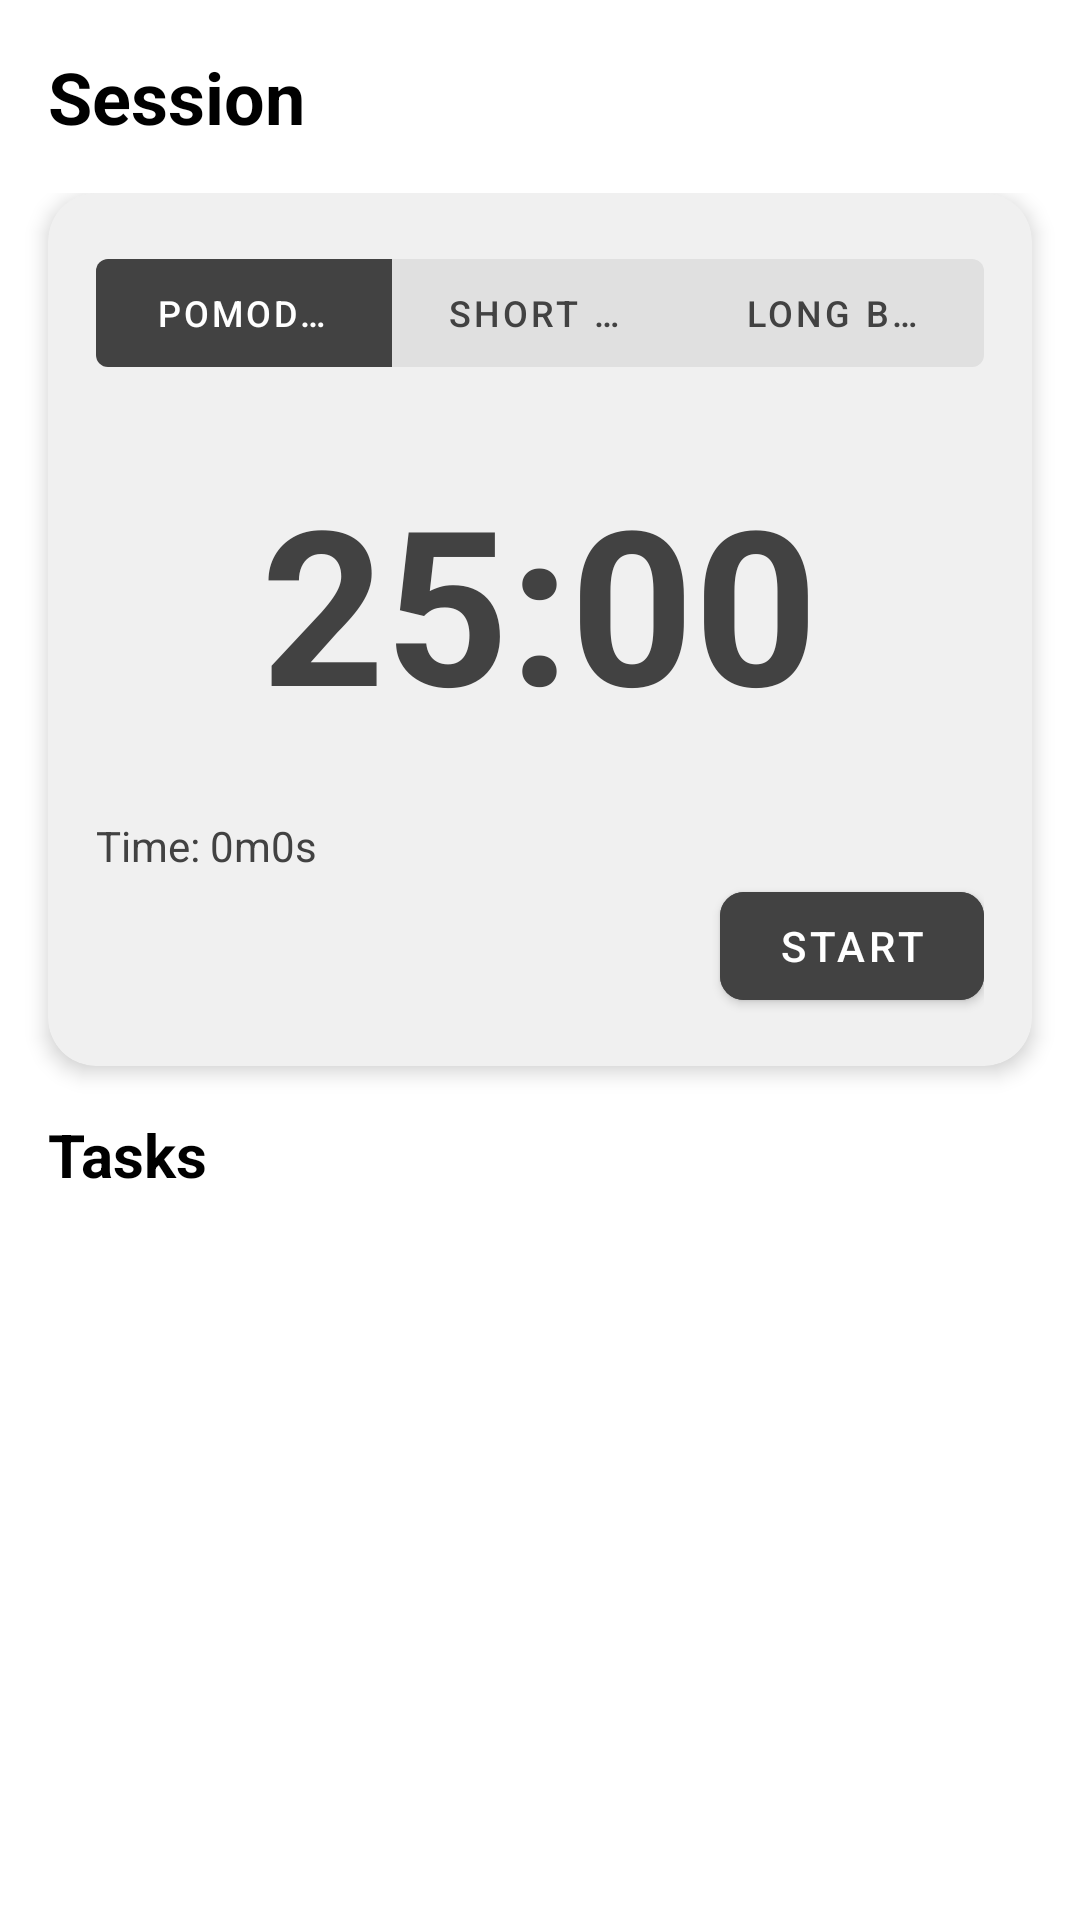

Write the Android layout XML for this screen, with the resource values it uses.
<!-- AndroidManifest.xml: application theme Theme.Pokus -->
<!-- res/layout/activity_sessions.xml -->
<?xml version="1.0" encoding="utf-8"?>
<RelativeLayout xmlns:android="http://schemas.android.com/apk/res/android"
    xmlns:app="http://schemas.android.com/apk/res-auto"
    xmlns:tools="http://schemas.android.com/tools"
    android:layout_width="match_parent"
    android:layout_height="match_parent"
    android:background="#FFFFFF"
    tools:context=".sessions.SessionsFragment">

    <LinearLayout
        android:id="@+id/main_content_container"
        android:layout_width="match_parent"
        android:layout_height="match_parent"
        android:layout_above="@+id/sessionActionsLayout"
        android:orientation="vertical">

        <RelativeLayout
            android:layout_width="match_parent"
            android:layout_height="wrap_content"
            android:padding="16dp">

            <TextView
                android:id="@+id/sessionTitle"
                android:layout_width="wrap_content"
                android:layout_height="wrap_content"
                android:layout_alignParentStart="true"
                android:layout_centerVertical="true"
                android:text="Session"
                android:textColor="#000000"
                android:textSize="24sp"
                android:textStyle="bold" />

            <com.google.android.material.button.MaterialButton
                android:id="@+id/finishBtn"
                android:layout_width="wrap_content"
                android:layout_height="wrap_content"
                android:layout_alignParentEnd="true"
                android:layout_centerVertical="true"
                android:backgroundTint="#424242"
                android:text="Finish"
                android:textColor="@android:color/white"
                android:visibility="gone"
                app:cornerRadius="8dp"
                tools:visibility="visible" />
        </RelativeLayout>

        <androidx.core.widget.NestedScrollView
            android:layout_width="match_parent"
            android:layout_height="match_parent">

            <LinearLayout
                android:layout_width="match_parent"
                android:layout_height="wrap_content"
                android:orientation="vertical">

                <androidx.cardview.widget.CardView
                    android:id="@+id/timerCard"
                    android:layout_width="match_parent"
                    android:layout_height="wrap_content"
                    android:layout_marginStart="16dp"
                    android:layout_marginEnd="16dp"
                    app:cardBackgroundColor="#F0F0F0"
                    app:cardCornerRadius="16dp"
                    app:cardElevation="4dp">

                    <LinearLayout
                        android:layout_width="match_parent"
                        android:layout_height="wrap_content"
                        android:gravity="center_horizontal"
                        android:orientation="vertical"
                        android:padding="16dp">

                        <com.google.android.material.button.MaterialButtonToggleGroup
                            android:id="@+id/toggleGroup"
                            android:layout_width="match_parent"
                            android:layout_height="wrap_content"
                            app:checkedButton="@id/pomodoroBtn"
                            app:selectionRequired="true"
                            app:singleSelection="true">

                            <com.google.android.material.button.MaterialButton
                                android:id="@+id/pomodoroBtn"
                                style="?attr/materialButtonOutlinedStyle"
                                android:layout_width="0dp"
                                android:layout_height="wrap_content"
                                android:layout_weight="1"
                                android:text="Pomodoro"
                                android:textColor="@color/toggle_button_text_color"
                                android:textSize="12sp"
                                app:backgroundTint="@color/toggle_button_background_color"
                                app:strokeWidth="0dp"/>

                            <com.google.android.material.button.MaterialButton
                                android:id="@+id/shortBreakBtn"
                                style="?attr/materialButtonOutlinedStyle"
                                android:layout_width="0dp"
                                android:layout_height="wrap_content"
                                android:layout_weight="1"
                                android:text="Short Break"
                                android:textColor="@color/toggle_button_text_color"
                                android:textSize="12sp"
                                app:backgroundTint="@color/toggle_button_background_color"
                                app:strokeWidth="0dp"/>

                            <com.google.android.material.button.MaterialButton
                                android:id="@+id/longBreakBtn"
                                style="?attr/materialButtonOutlinedStyle"
                                android:layout_width="0dp"
                                android:layout_height="wrap_content"
                                android:layout_weight="1"
                                android:text="Long Break"
                                android:textColor="@color/toggle_button_text_color"
                                android:textSize="12sp"
                                app:backgroundTint="@color/toggle_button_background_color"
                                app:strokeWidth="0dp"/>

                        </com.google.android.material.button.MaterialButtonToggleGroup>

                        <TextView
                            android:id="@+id/timerText"
                            android:layout_width="wrap_content"
                            android:layout_height="wrap_content"
                            android:layout_marginTop="24dp"
                            android:text="25:00"
                            android:textColor="#424242"
                            android:textSize="72sp"
                            android:textStyle="bold" />

                        <TextView
                            android:id="@+id/totalTimeText"
                            android:layout_width="wrap_content"
                            android:layout_height="wrap_content"
                            android:layout_gravity="start"
                            android:layout_marginTop="24dp"
                            android:text="Time: 0m0s"
                            android:textColor="#424242" />

                        <com.google.android.material.button.MaterialButton
                            android:id="@+id/startBtn"
                            android:layout_width="wrap_content"
                            android:layout_height="wrap_content"
                            android:layout_gravity="end"
                            android:backgroundTint="#424242"
                            android:text="Start"
                            android:textColor="@android:color/white"
                            app:cornerRadius="8dp" />

                    </LinearLayout>
                </androidx.cardview.widget.CardView>

                <TextView
                    android:id="@+id/tasksLabel"
                    android:layout_width="wrap_content"
                    android:layout_height="wrap_content"
                    android:layout_margin="16dp"
                    android:text="Tasks"
                    android:textColor="#000000"
                    android:textSize="20sp"
                    android:textStyle="bold" />

                <androidx.recyclerview.widget.RecyclerView
                    android:id="@+id/sessionTodoRecyclerView"
                    android:layout_width="match_parent"
                    android:layout_height="wrap_content"
                    android:layout_marginStart="16dp"
                    android:layout_marginEnd="16dp"
                    android:layout_marginBottom="16dp"
                    android:nestedScrollingEnabled="false" />

            </LinearLayout>
        </androidx.core.widget.NestedScrollView>
    </LinearLayout>

    <LinearLayout
        android:id="@+id/sessionActionsLayout"
        android:layout_width="match_parent"
        android:layout_height="wrap_content"
        android:layout_alignParentBottom="true"
        android:orientation="horizontal"
        android:padding="8dp"
        android:visibility="gone"
        tools:visibility="visible">

        <Button
            android:id="@+id/btn_add_task"
            android:layout_width="0dp"
            android:layout_height="wrap_content"
            android:layout_marginEnd="4dp"
            android:layout_weight="1"
            app:backgroundTint="@color/pokus_gray"
            android:text="Add New Task" />

        <Button
            android:id="@+id/btn_import_task"
            android:layout_width="0dp"
            android:layout_height="wrap_content"
            android:layout_marginStart="4dp"
            android:layout_weight="1"
            app:backgroundTint="@color/pokus_gray"
            android:text="Import Task" />
    </LinearLayout>

</RelativeLayout>
<!-- resources referenced by this layout -->
<resources>
  <color name="pokus_gray">#424242</color>
  <style name="Theme.Pokus" parent="Theme.MaterialComponents.DayNight.NoActionBar">
      </style>
</resources>
